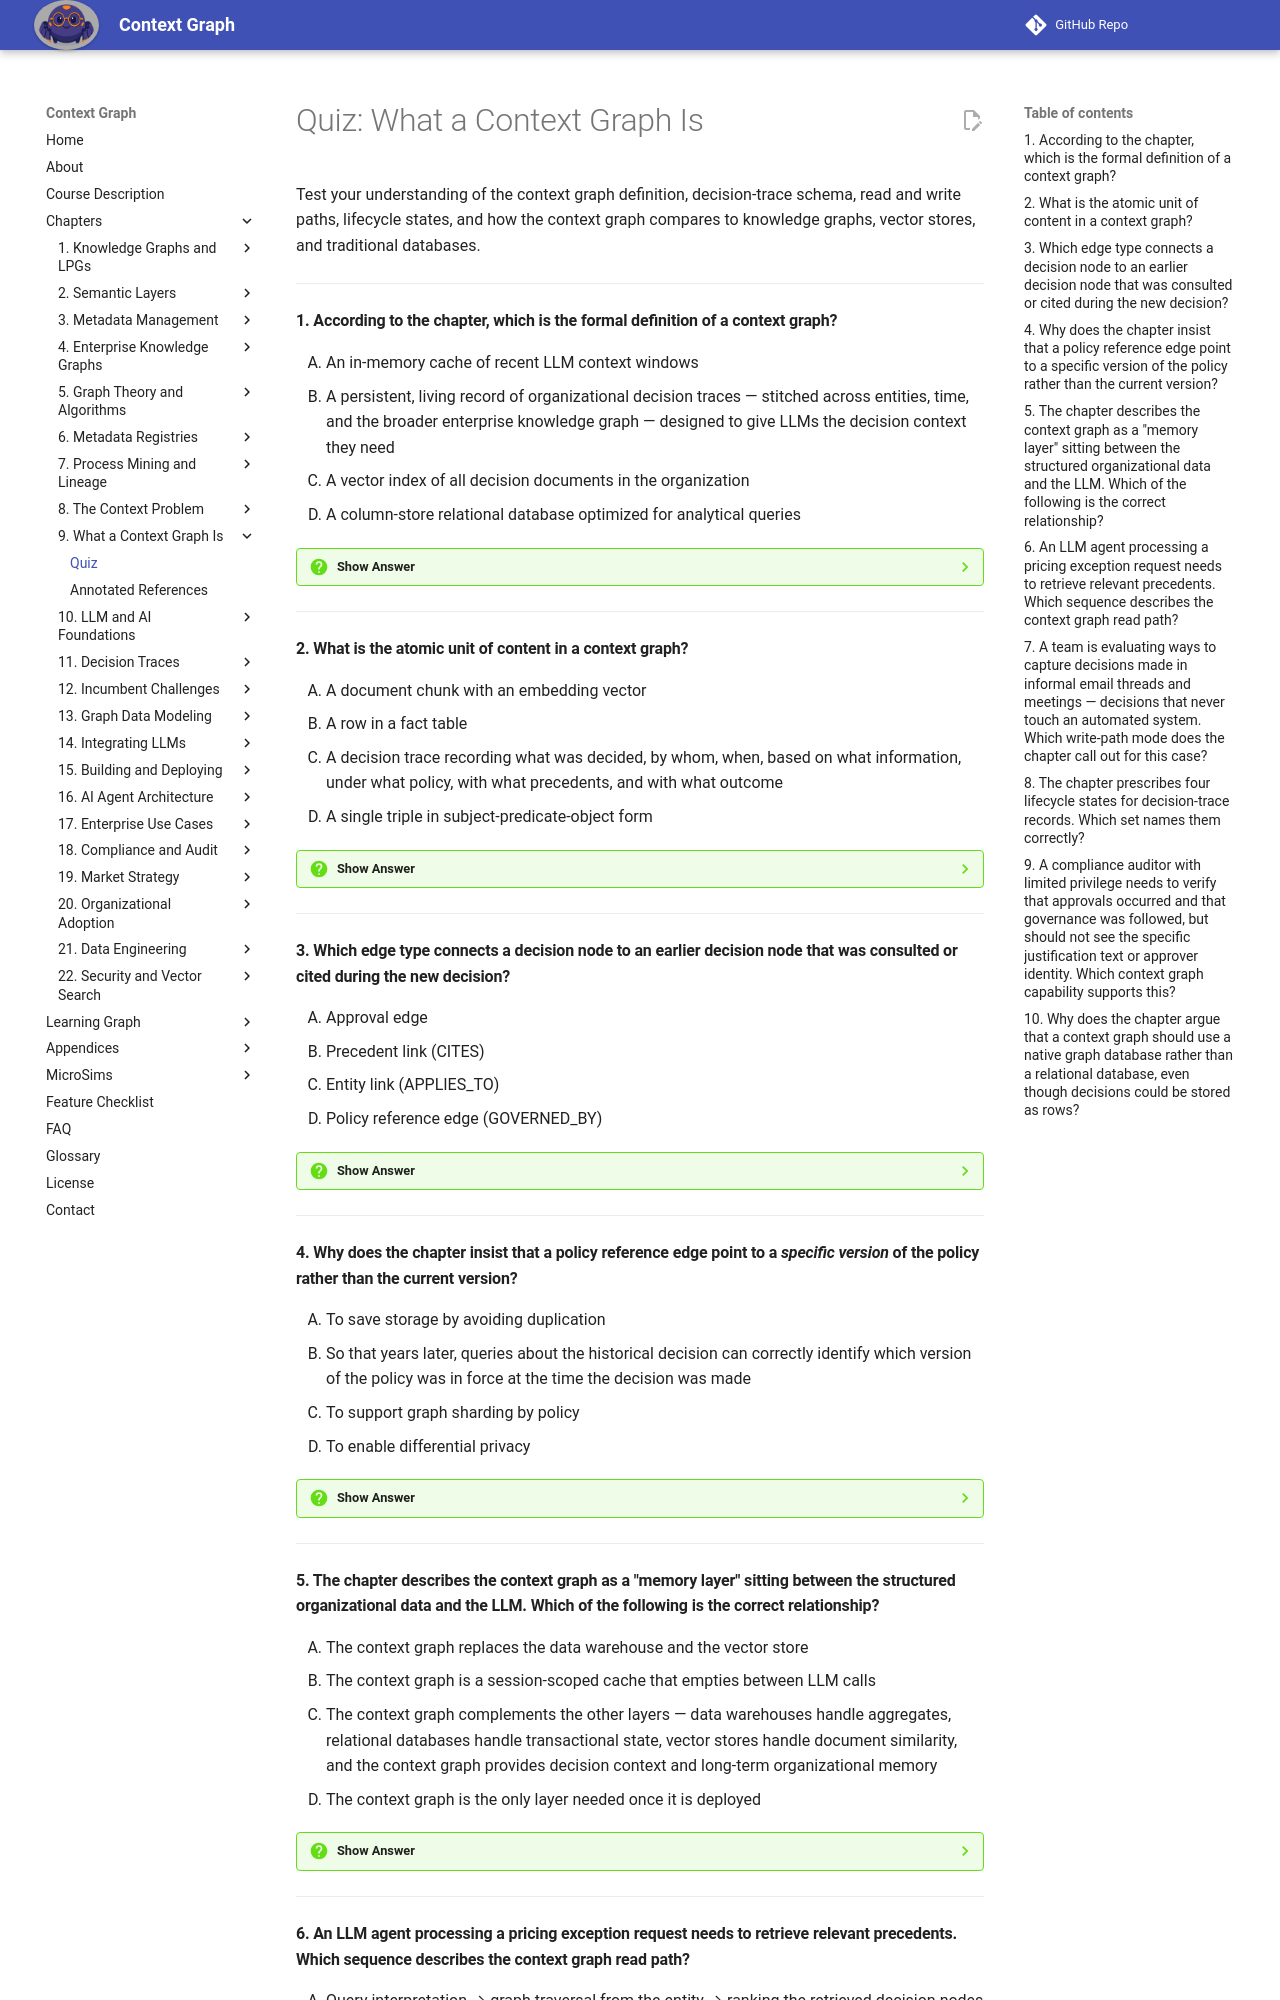

repository: dmccreary/context-graph · page: chapters/09-context-graph-definition/quiz/index.html · generator: mkdocs

# Quiz: What a Context Graph Is

Test your understanding of the context graph definition, decision-trace schema, read and write paths, lifecycle states, and how the context graph compares to knowledge graphs, vector stores, and traditional databases.

---

#### 1. According to the chapter, which is the formal definition of a context graph?

<div class="upper-alpha" markdown>
1. An in-memory cache of recent LLM context windows
2. A persistent, living record of organizational decision traces — stitched across entities, time, and the broader enterprise knowledge graph — designed to give LLMs the decision context they need
3. A vector index of all decision documents in the organization
4. A column-store relational database optimized for analytical queries
</div>

??? question "Show Answer"
    The correct answer is **B**. The chapter gives exactly this definition, with every word load-bearing: persistent (not a session artifact), living (evolves over time), decision traces (the atomic unit), stitched across entities/time/the KG. The other options describe different systems.

    **Concept Tested:** Context Graph Definition

---

#### 2. What is the atomic unit of content in a context graph?

<div class="upper-alpha" markdown>
1. A document chunk with an embedding vector
2. A row in a fact table
3. A decision trace recording what was decided, by whom, when, based on what information, under what policy, with what precedents, and with what outcome
4. A single triple in subject-predicate-object form
</div>

??? question "Show Answer"
    The correct answer is **C**. The decision trace is the fundamental data structure — capturing what, who, when, why, precedents, outcome, and review status. Document chunks (A), fact rows (B), and triples (D) belong to other architectures.

    **Concept Tested:** Decision Trace

---

#### 3. Which edge type connects a decision node to an earlier decision node that was consulted or cited during the new decision?

<div class="upper-alpha" markdown>
1. Approval edge
2. Precedent link (CITES)
3. Entity link (APPLIES_TO)
4. Policy reference edge (GOVERNED_BY)
</div>

??? question "Show Answer"
    The correct answer is **B**. Precedent links (typically labeled CITES) build the citation network of organizational decisions. Approval edges (A) record authorization. Entity links (C) connect decisions to business entities. Policy reference edges (D) point to the governing policy version.

    **Concept Tested:** Precedent Link

---

#### 4. Why does the chapter insist that a policy reference edge point to a *specific version* of the policy rather than the current version?

<div class="upper-alpha" markdown>
1. To save storage by avoiding duplication
2. So that years later, queries about the historical decision can correctly identify which version of the policy was in force at the time the decision was made
3. To support graph sharding by policy
4. To enable differential privacy
</div>

??? question "Show Answer"
    The correct answer is **B**. Policy versions change, and historical accuracy demands that the link reflect the version in force at the decision time — not the current revision. The other options describe unrelated mechanisms.

    **Concept Tested:** Context Graph Schema

---

#### 5. The chapter describes the context graph as a "memory layer" sitting between the structured organizational data and the LLM. Which of the following is the correct relationship?

<div class="upper-alpha" markdown>
1. The context graph replaces the data warehouse and the vector store
2. The context graph is a session-scoped cache that empties between LLM calls
3. The context graph complements the other layers — data warehouses handle aggregates, relational databases handle transactional state, vector stores handle document similarity, and the context graph provides decision context and long-term organizational memory
4. The context graph is the only layer needed once it is deployed
</div>

??? question "Show Answer"
    The correct answer is **C**. The chapter explicitly says context graphs complement, not replace, the other layers. Option A misstates the architecture. Option B conflates the context graph with the context window. Option D denies the layered design.

    **Concept Tested:** Complementary Knowledge Layers

---
